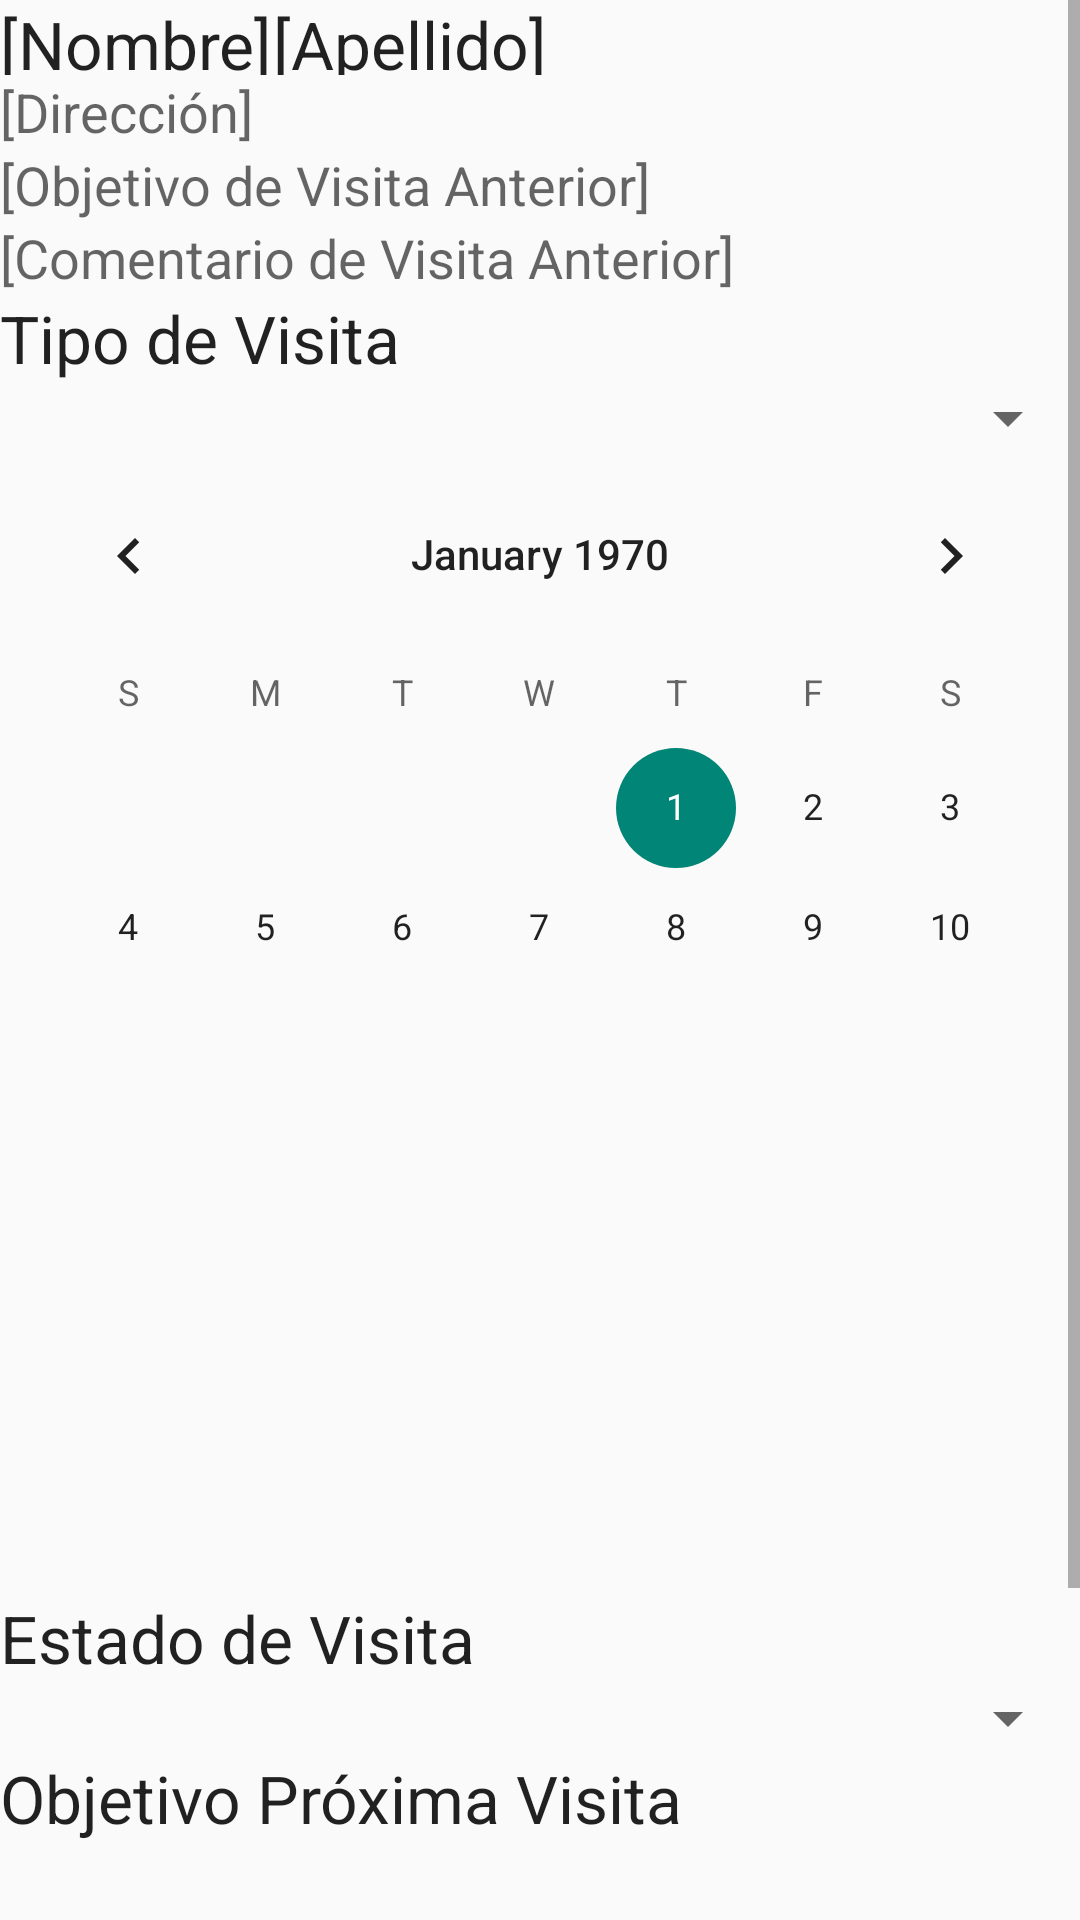

Layout XML and referenced resources for this Android screen:
<!-- AndroidManifest.xml: application theme AppTheme -->
<!-- res/layout/cerrar_visita.xml -->
<?xml version="1.0" encoding="utf-8"?>
<ScrollView xmlns:android="http://schemas.android.com/apk/res/android"
    android:orientation="vertical" android:layout_width="match_parent"
    android:layout_height="match_parent">

    <LinearLayout
        android:orientation="vertical"
        android:layout_width="fill_parent"
        android:layout_height="fill_parent"
        android:id="@+id/innerTable">

        <LinearLayout
            android:orientation="horizontal"
            android:layout_width="fill_parent"
            android:layout_height="25dp"
            android:id="@+id/littleHor01">

            <TextView
                android:layout_width="wrap_content"
                android:layout_height="wrap_content"
                android:textAppearance="?android:attr/textAppearanceLarge"
                android:text="[Nombre]"
                android:id="@+id/labelNombre" />

            <TextView
                android:layout_width="wrap_content"
                android:layout_height="wrap_content"
                android:textAppearance="?android:attr/textAppearanceLarge"
                android:text="[Apellido]"
                android:id="@+id/labelApellido" />
        </LinearLayout>

        <TextView
            android:layout_width="wrap_content"
            android:layout_height="wrap_content"
            android:textAppearance="?android:attr/textAppearanceMedium"
            android:text="[Dirección]"
            android:id="@+id/labelDireccion" />

        <TextView
            android:layout_width="wrap_content"
            android:layout_height="wrap_content"
            android:textAppearance="?android:attr/textAppearanceMedium"
            android:text="[Objetivo de Visita Anterior]"
            android:id="@+id/labelObjetivo" />

        <TextView
            android:layout_width="wrap_content"
            android:layout_height="wrap_content"
            android:textAppearance="?android:attr/textAppearanceMedium"
            android:text="[Comentario de Visita Anterior]"
            android:id="@+id/labelComentario" />

        <TextView
            android:layout_width="wrap_content"
            android:layout_height="wrap_content"
            android:textAppearance="?android:attr/textAppearanceLarge"
            android:text="@string/txt_tipoVisita"
            android:id="@+id/textView29" />

        <Spinner
            android:layout_width="match_parent"
            android:layout_height="wrap_content"
            android:id="@+id/spinTipoVisita"
            android:spinnerMode="dropdown" />

        <CalendarView
            android:layout_width="match_parent"
            android:layout_height="180dp"
            android:id="@+id/calendarView2" />

        <ListView
            android:layout_width="wrap_content"
            android:layout_height="200dp"
            android:id="@+id/LvProducto"
            android:choiceMode="singleChoice" />

        <TextView
            android:layout_width="wrap_content"
            android:layout_height="wrap_content"
            android:textAppearance="?android:attr/textAppearanceLarge"
            android:text="@string/txt_estadoVisita"
            android:id="@+id/textView30" />

        <Spinner
            android:layout_width="match_parent"
            android:layout_height="wrap_content"
            android:id="@+id/spinEstado"
            android:spinnerMode="dropdown" />

        <TextView
            android:layout_width="wrap_content"
            android:layout_height="wrap_content"
            android:textAppearance="?android:attr/textAppearanceLarge"
            android:text="@string/txt_objetivoprox"
            android:id="@+id/textView31" />

        <EditText
            android:layout_width="match_parent"
            android:layout_height="wrap_content"
            android:inputType="textMultiLine"
            android:ems="10"
            android:id="@+id/editObjetivos" />

        <TextView
            android:layout_width="wrap_content"
            android:layout_height="wrap_content"
            android:textAppearance="?android:attr/textAppearanceLarge"
            android:text="@string/txt_comentarios"
            android:id="@+id/textView32" />

        <EditText
            android:layout_width="match_parent"
            android:layout_height="wrap_content"
            android:inputType="textMultiLine"
            android:ems="10"
            android:id="@+id/editComentarios" />

        <LinearLayout
            android:orientation="horizontal"
            android:layout_width="fill_parent"
            android:layout_height="wrap_content"
            android:id="@+id/layoutSave">

            <Button
                android:layout_width="0dp"
                android:layout_height="wrap_content"
                android:text="@string/txt_cancelar"
                android:id="@+id/bCancelar"
                android:layout_weight="1"
                android:onClick="Cancelar" />

            <Button
                android:layout_width="0dp"
                android:layout_height="wrap_content"
                android:text="@string/txt_guardar"
                android:id="@+id/bGuardar"
                android:layout_weight="1"
                android:onClick="Guardar" />
        </LinearLayout>


    </LinearLayout>

</ScrollView>
<!-- resources referenced by this layout -->
<resources>
  <string name="txt_cancelar">Cancelar</string>
  <string name="txt_comentarios">Comentarios</string>
  <string name="txt_estadoVisita">Estado de Visita</string>
  <string name="txt_guardar">Guardar</string>
  <string name="txt_objetivoprox">Objetivo Próxima Visita</string>
  <string name="txt_tipoVisita">Tipo de Visita</string>
  <style name="AppTheme" parent="Theme.AppCompat.Light.DarkActionBar">
          
          <item name="android:actionBarStyle">@style/ActionBar</item>
      </style>
  <style name="ActionBar" parent="@android:style/Widget.Holo.Light.ActionBar">
          <item name="android:icon">@drawable/icono</item>
      </style>
  <!-- drawable icono: png bitmap (drawable, 3232 bytes) -->
</resources>
